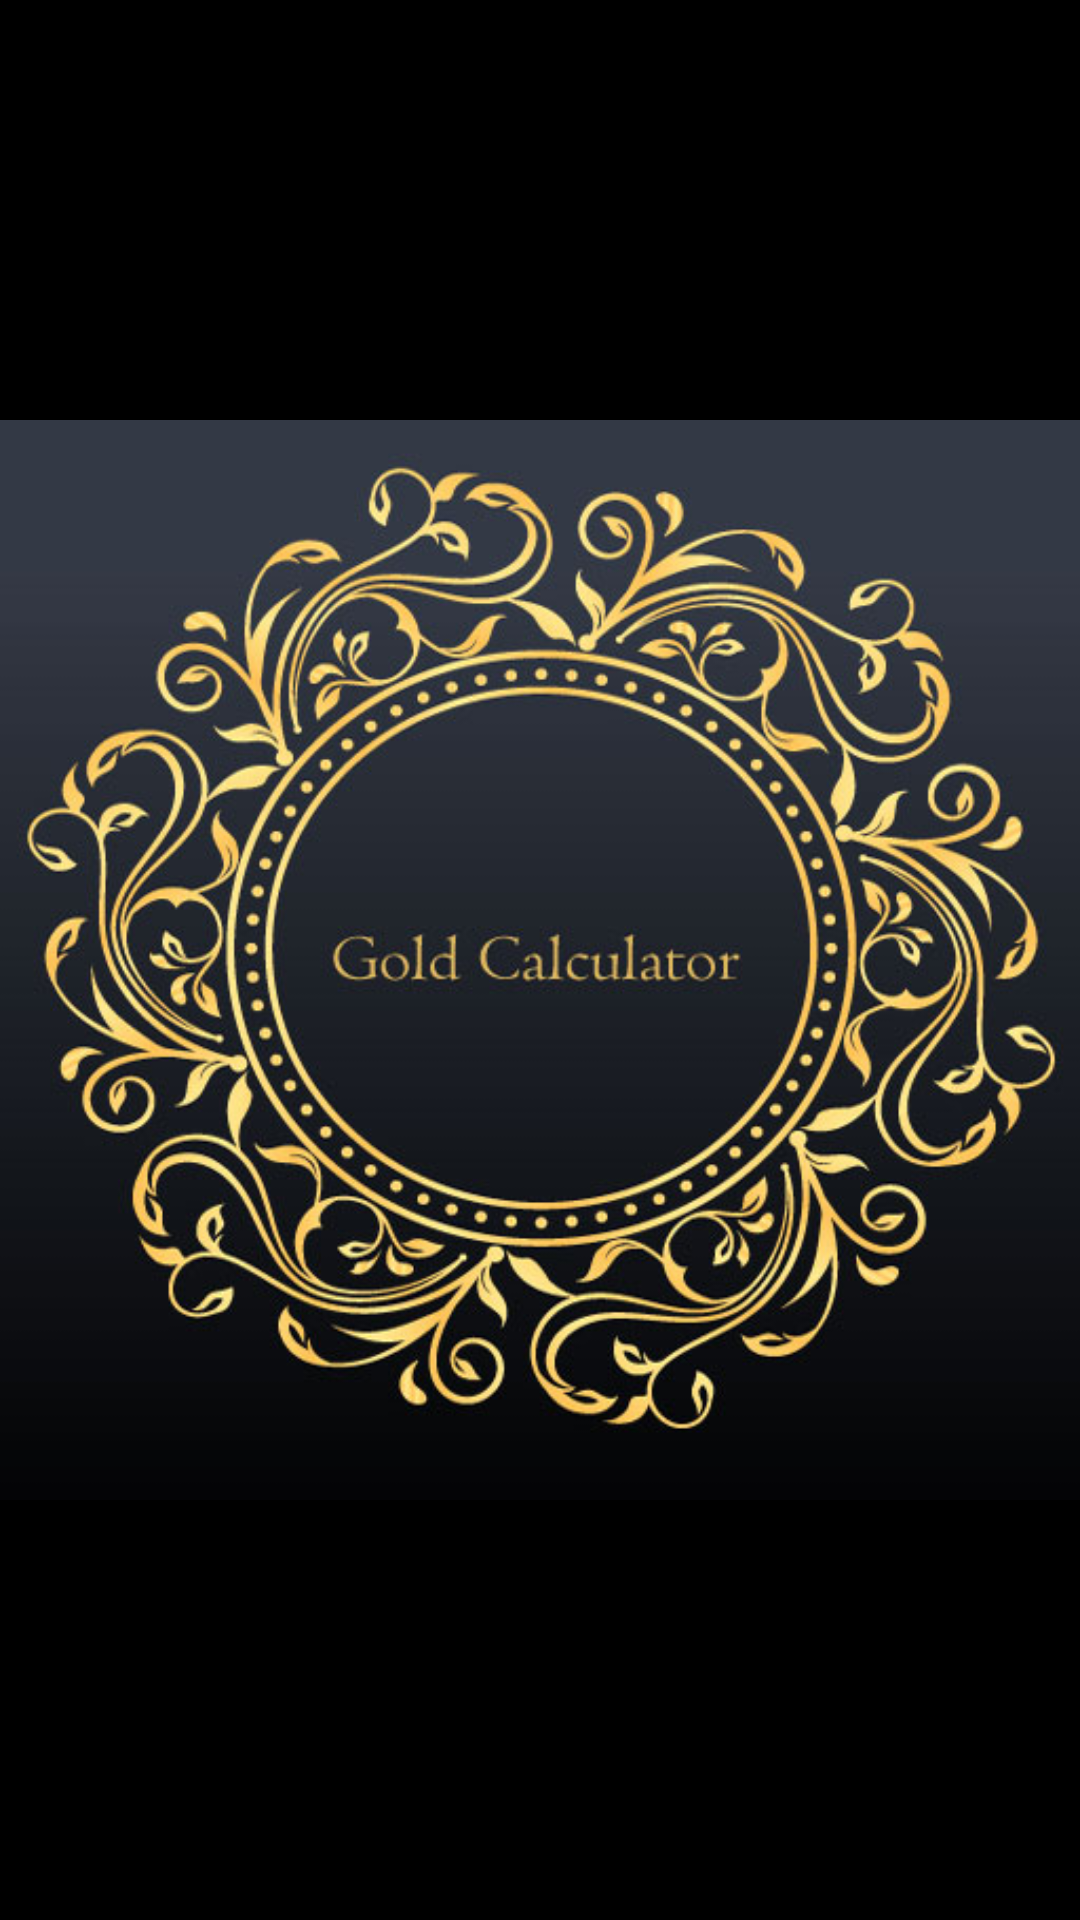

Android layout source for this screen:
<!-- AndroidManifest.xml: activity theme AppTheme.NoActionBar -->
<!-- res/layout/activity_splash.xml -->
<LinearLayout xmlns:android="http://schemas.android.com/apk/res/android"
    android:layout_width="fill_parent"
    android:layout_height="fill_parent"
    android:background="@color/colorBlack"
    android:orientation="vertical">

    <ImageView
        android:id="@+id/splashscreen"
        android:layout_width="match_parent"
        android:layout_height="match_parent"
        android:layout_gravity="center"
        android:src="@drawable/gold_calculator" />


</LinearLayout>
<!-- resources referenced by this layout -->
<resources>
  <color name="colorBlack">#000000</color>
  <!-- drawable gold_calculator: jpg bitmap (drawable, 80880 bytes) -->
  <style name="AppTheme.NoActionBar">
          <item name="windowActionBar">false</item>
          <item name="windowNoTitle">true</item>
      </style>
</resources>
